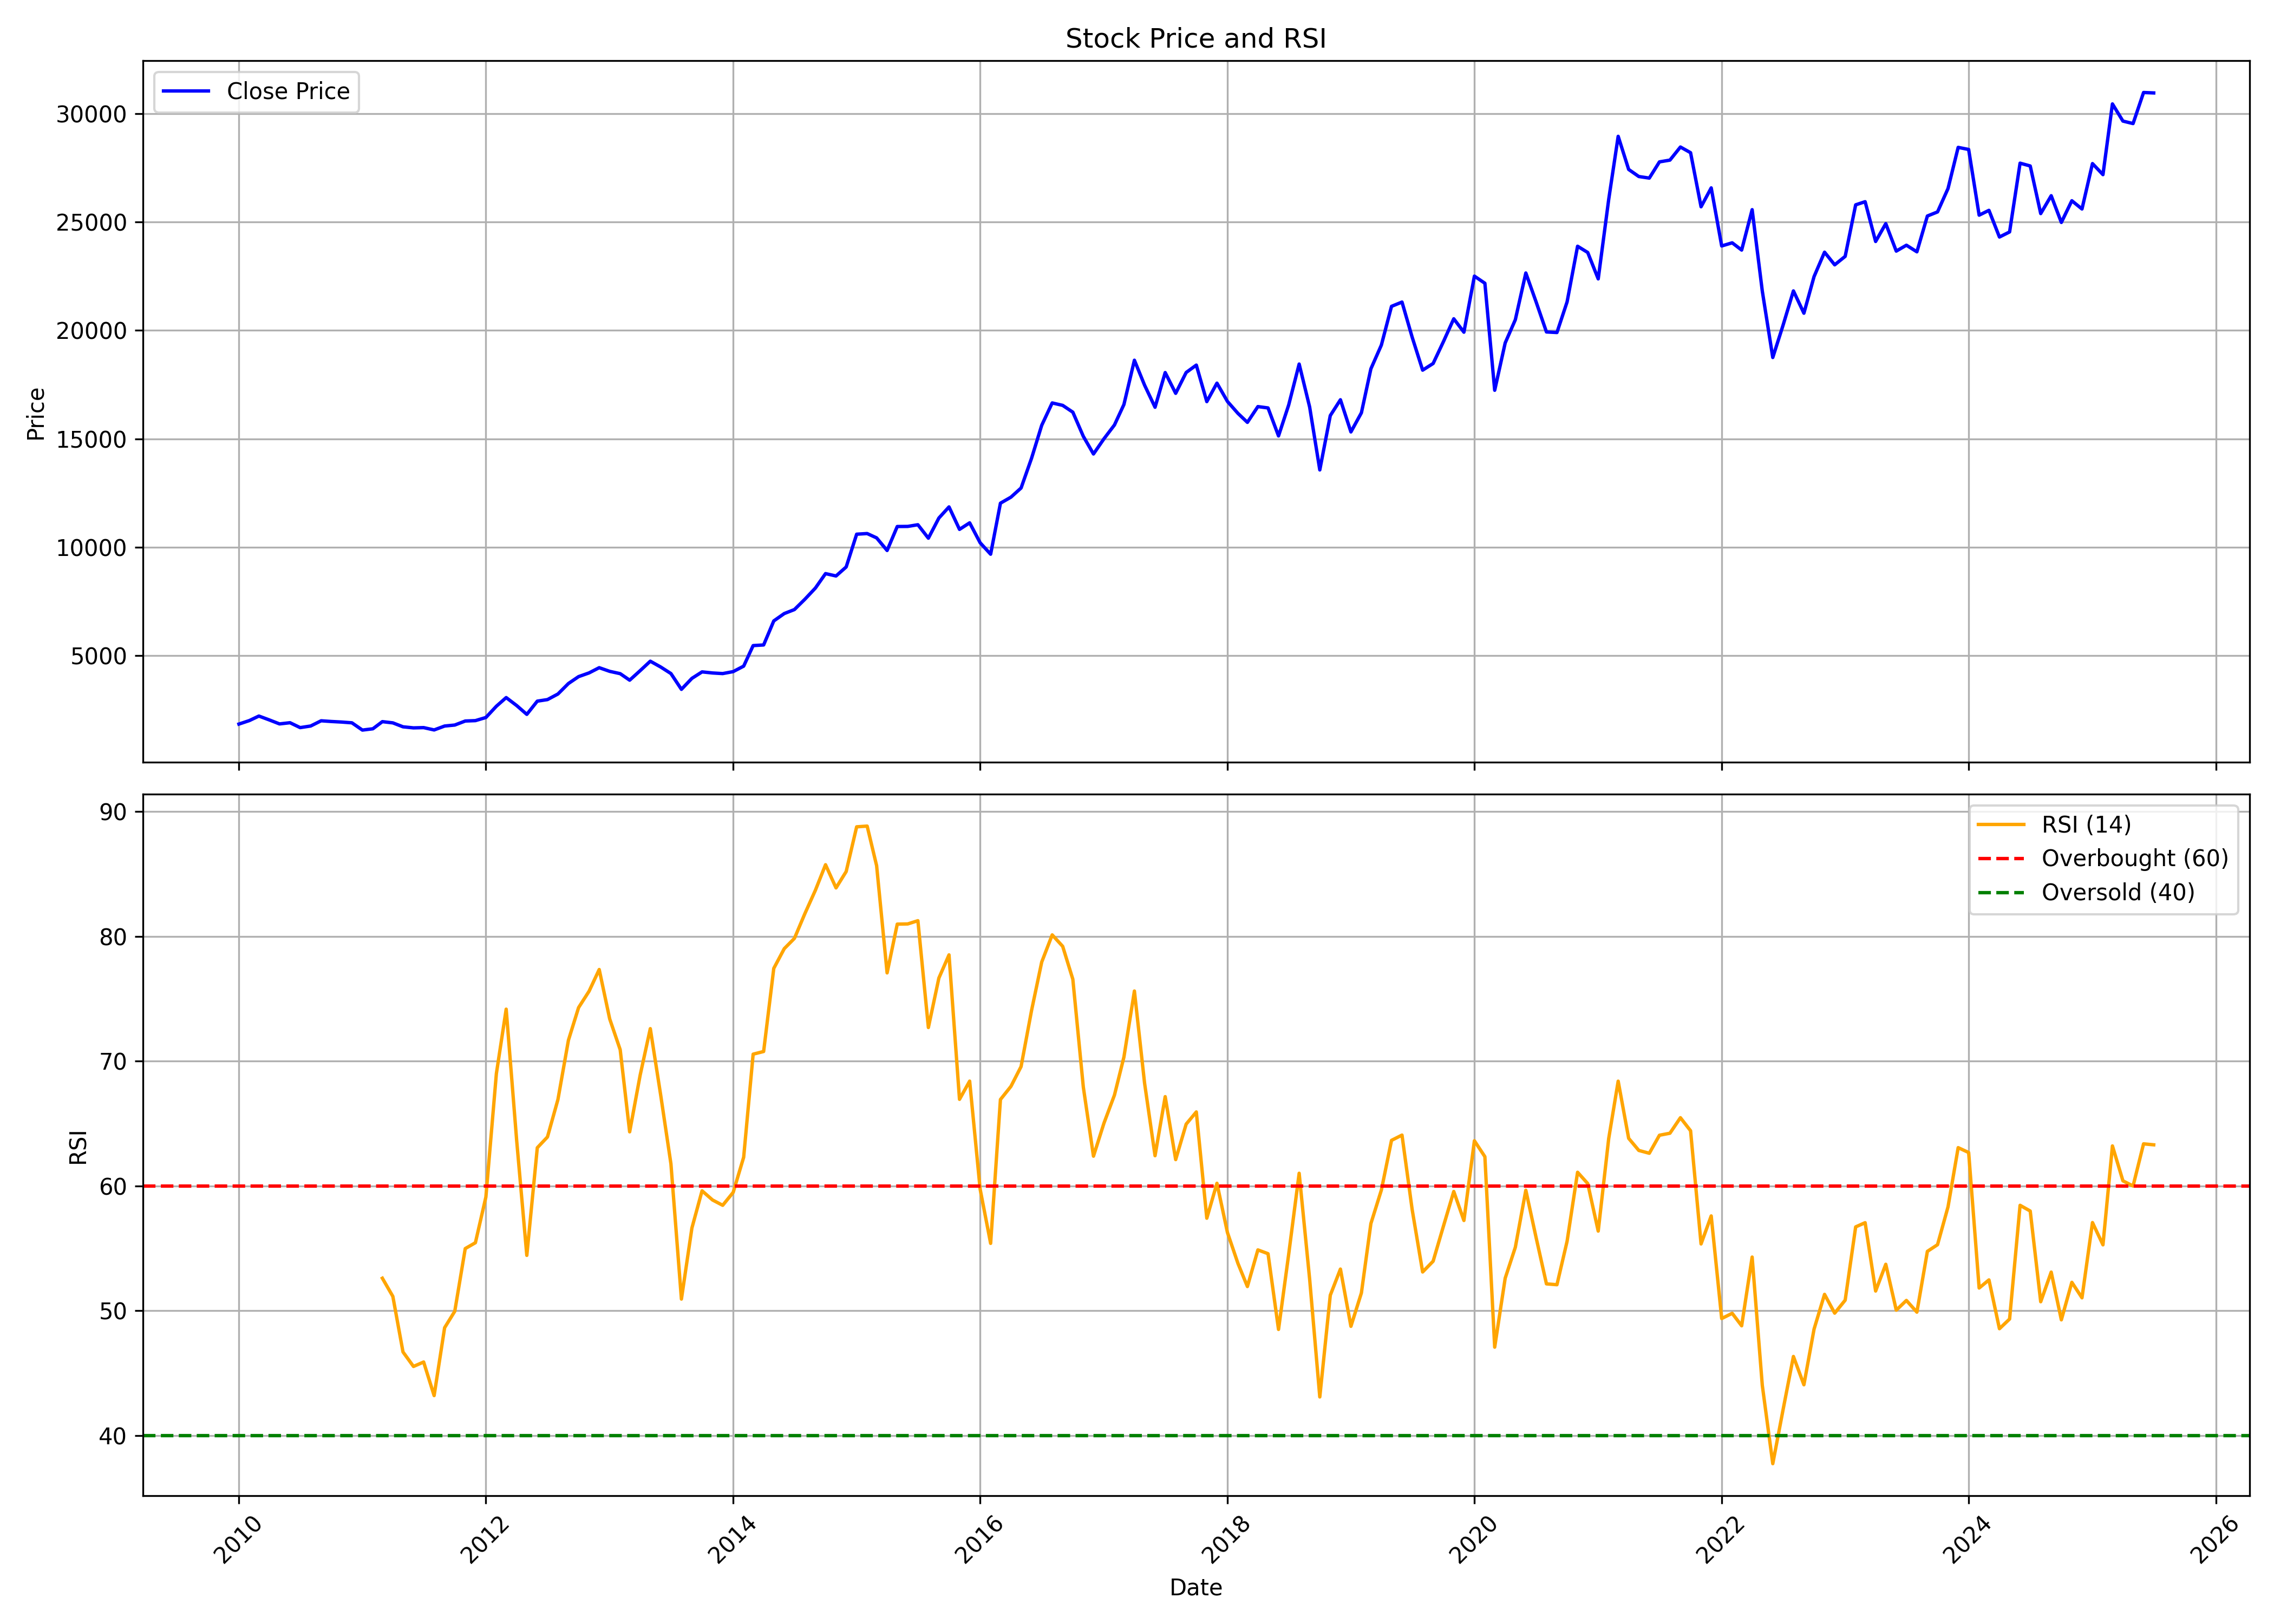

Source data for this figure (header and first rows):
, date, symbol, open, high, low, close, volume, rsi
0, 2010-01-01, SHREECEM, 1812, 2298, 1770, 1847, 304476, 
1, 2010-02-01, SHREECEM, 1860, 2150, 1751, 2010, 327722, 
2, 2010-03-01, SHREECEM, 2010, 2250, 1951, 2217, 319528, 
3, 2010-04-01, SHREECEM, 2211, 2253, 2027, 2037, 214435, 
4, 2010-05-01, SHREECEM, 2064, 2064, 1760, 1855, 327570, 
5, 2010-06-01, SHREECEM, 1859, 1988, 1828, 1910, 213613, 
6, 2010-07-01, SHREECEM, 1880, 1924, 1672, 1684, 429440, 
7, 2010-08-01, SHREECEM, 1714, 1847, 1670, 1757, 562836, 
8, 2010-09-01, SHREECEM, 1737, 2121, 1737, 1999, 764186, 
9, 2010-10-01, SHREECEM, 2018, 2018, 1892, 1966, 315019, 
10, 2010-11-01, SHREECEM, 1998, 2216, 1773, 1940, 468302, 
11, 2010-12-01, SHREECEM, 1933, 2074, 1820, 1905, 116372, 
12, 2011-01-01, SHREECEM, 1890, 1946, 1532, 1570, 348977, 
13, 2011-02-01, SHREECEM, 1555, 1652, 1414, 1630, 174376, 
14, 2011-03-01, SHREECEM, 1628, 2072, 1564, 1959, 267800, 52.61
15, 2011-04-01, SHREECEM, 1959, 1969, 1799, 1902, 108492, 51.15
16, 2011-05-01, SHREECEM, 1914, 1935, 1658, 1721, 83457, 46.7
17, 2011-06-01, SHREECEM, 1732, 1732, 1562, 1672, 374576, 45.54
18, 2011-07-01, SHREECEM, 1670, 1765, 1600, 1684, 240714, 45.9
19, 2011-08-01, SHREECEM, 1702, 1759, 1445, 1577, 564899, 43.21
20, 2011-09-01, SHREECEM, 1577, 1782, 1484, 1757, 315002, 48.65
21, 2011-10-01, SHREECEM, 1757, 1835, 1652, 1802, 104351, 49.96
22, 2011-11-01, SHREECEM, 1811, 2006, 1759, 1988, 78768, 54.99
23, 2011-12-01, SHREECEM, 1968, 2129, 1799, 2006, 278592, 55.46
24, 2012-01-01, SHREECEM, 1960, 2182, 1949, 2150, 113820, 59.12
25, 2012-02-01, SHREECEM, 2172, 2716, 2083, 2670, 236861, 69
26, 2012-03-01, SHREECEM, 2698, 3107, 2631, 3069, 440163, 74.17
27, 2012-04-01, SHREECEM, 3042, 3141, 2607, 2701, 135922, 63.65
28, 2012-05-01, SHREECEM, 2701, 2717, 2239, 2295, 158820, 54.44
29, 2012-06-01, SHREECEM, 2259, 2933, 2170, 2904, 309839, 63.07
30, 2012-07-01, SHREECEM, 2877, 3042, 2666, 2976, 195372, 63.93
31, 2012-08-01, SHREECEM, 3000, 3420, 2774, 3234, 254583, 66.93
32, 2012-09-01, SHREECEM, 3276, 3806, 3136, 3717, 201576, 71.68
33, 2012-10-01, SHREECEM, 3764, 4247, 3426, 4035, 613295, 74.3
34, 2012-11-01, SHREECEM, 4098, 4308, 3745, 4207, 207986, 75.61
35, 2012-12-01, SHREECEM, 4275, 4489, 3988, 4447, 336135, 77.35
36, 2013-01-01, SHREECEM, 4500, 4538, 4063, 4278, 305191, 73.39
37, 2013-02-01, SHREECEM, 4308, 4394, 4069, 4172, 394913, 70.92
38, 2013-03-01, SHREECEM, 4171, 4240, 3771, 3871, 425615, 64.34
39, 2013-04-01, SHREECEM, 3894, 4385, 3770, 4310, 295356, 68.88
40, 2013-05-01, SHREECEM, 4310, 4998, 4299, 4746, 313989, 72.61
41, 2013-06-01, SHREECEM, 4733, 4733, 4086, 4476, 119323, 67.24
42, 2013-07-01, SHREECEM, 4541, 4660, 3908, 4176, 211266, 61.77
43, 2013-08-01, SHREECEM, 4125, 4253, 3261, 3449, 581029, 50.94
44, 2013-09-01, SHREECEM, 3448, 4124, 3380, 3955, 334719, 56.64
45, 2013-10-01, SHREECEM, 4004, 4417, 3885, 4254, 186239, 59.62
46, 2013-11-01, SHREECEM, 4260, 4323, 3992, 4203, 123843, 58.88
47, 2013-12-01, SHREECEM, 4202, 4344, 4064, 4176, 242464, 58.45
48, 2014-01-01, SHREECEM, 4174, 4376, 3943, 4267, 503814, 59.49
49, 2014-02-01, SHREECEM, 4222, 4664, 4059, 4519, 227287, 62.31
50, 2014-03-01, SHREECEM, 4519, 5546, 4464, 5466, 447377, 70.56
51, 2014-04-01, SHREECEM, 5465, 5782, 5253, 5495, 234242, 70.78
52, 2014-05-01, SHREECEM, 5495, 6890, 5455, 6603, 393535, 77.44
53, 2014-06-01, SHREECEM, 6603, 7710, 6559, 6944, 535120, 79.02
54, 2014-07-01, SHREECEM, 7007, 7293, 6611, 7127, 196124, 79.84
55, 2014-08-01, SHREECEM, 7104, 7894, 6848, 7604, 327729, 81.83
56, 2014-09-01, SHREECEM, 7572, 8530, 7553, 8119, 433185, 83.7
57, 2014-10-01, SHREECEM, 8053, 8911, 7879, 8785, 216374, 85.74
58, 2014-11-01, SHREECEM, 8824, 8986, 8506, 8676, 204535, 83.89
59, 2014-12-01, SHREECEM, 8589, 9182, 8409, 9091, 195297, 85.2
... 127 more rows
